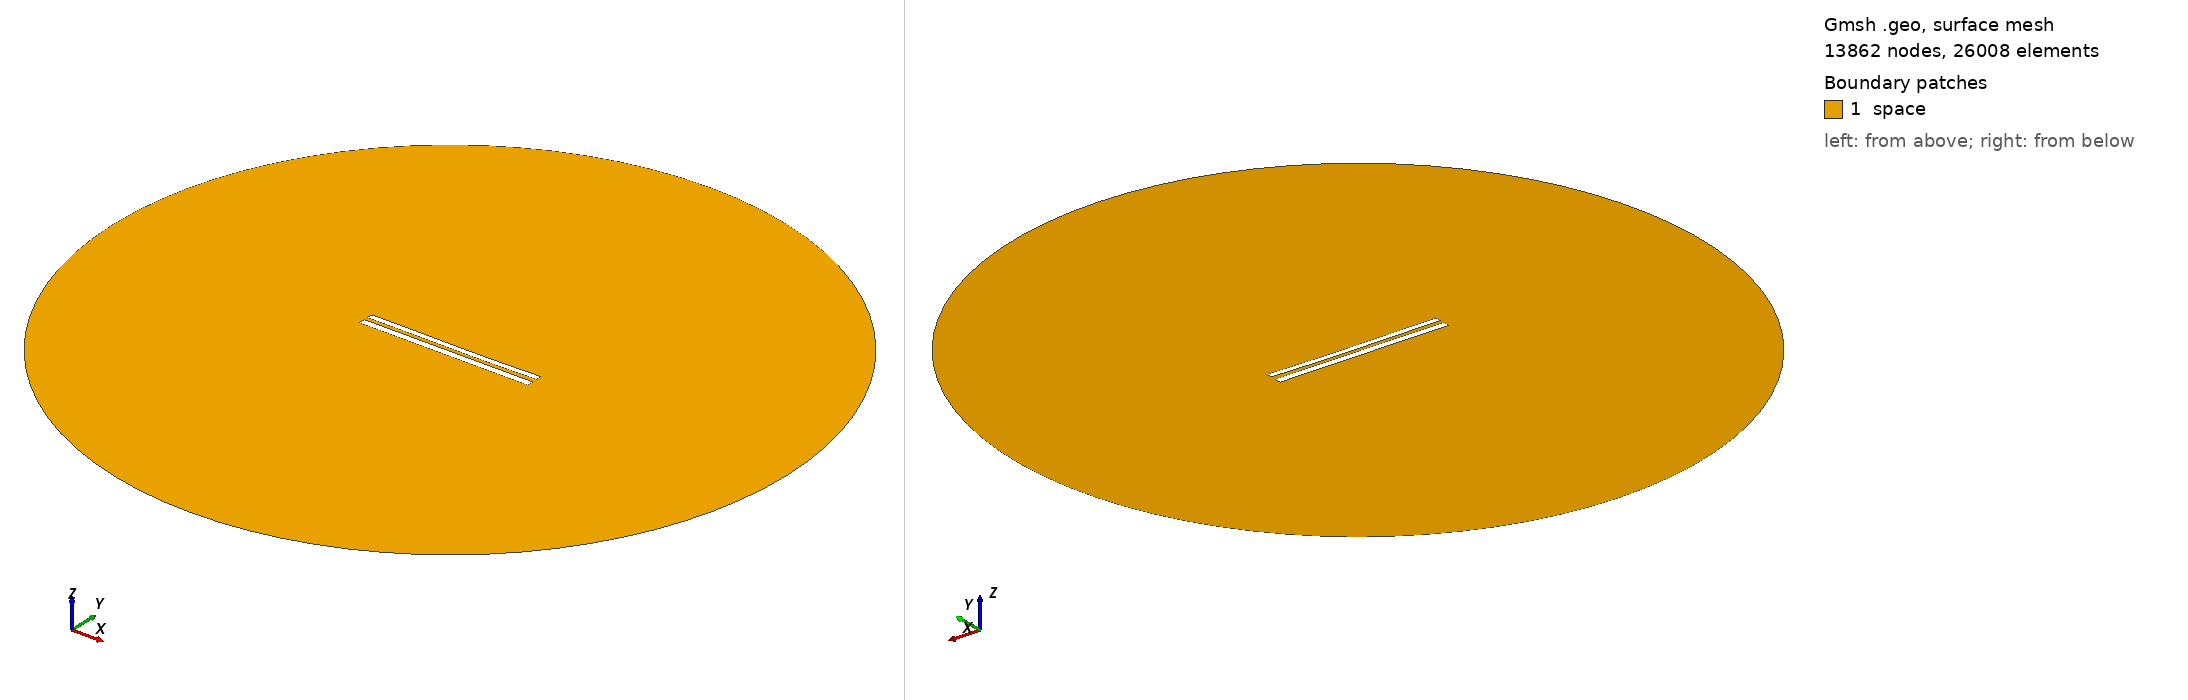

Gmsh geometry script, surface-meshed: 13862 nodes, 26008 surface elements. Boundary patches (legend numbers): 1 space. Left view from above one corner, right view from below the opposite corner. Legend entries are the model's physical surfaces. The drawing asked Gmsh for element sizes between 1% and 20% of the model's largest extent; the script's own settings can give other sizes.

=== 8518.geo (drawn) ===
//---------------------------------------
// Geometry kernel
//---------------------------------------

SetFactory("OpenCASCADE");



//---------------------------------------
// Parameters of the geometry
//---------------------------------------

// Overetch of the upper plate
overetch = 0.25;

// Distance between the plates
distance = 2.25;

// Discretization over the x axis (for the deformation)
nx = 50; 

// Length of the plate
L = 100 - overetch; 

// Number of modes
n = 4; 

// 1st mode coefficient
coeff(1) = 0.07499999999999998;
beta(1) = 0.596864 * 3.1415926535 / L;

// 2nd mode coefficient
coeff(2) = -0.15;
beta(2) = 1.49418 * 3.1415926535 / L;

// 3rd mode coefficient
coeff(3) = 0.07499999999999998;
beta(3) = 2.50025 * 3.1415926535 / L;

// 4th mode coefficient
coeff(4) = 0.0;
beta(4) = 3.49999 * 3.1415926535 / L;



//---------------------------------------
// Upper plate (deformed rectangle)
//---------------------------------------

// Coordiantes of the upper plate
xmin = -50;
xmax = 50 - overetch;

// Height of the upper plate
yheight = 4 - 2 * overetch;

// Indexes of the points
UpperID[] = {};
LowerID[] = {};
LeftID[] = {};
RightID[] = {};

// Point index
p = 1;

// Horizontal edges
For i In {1:nx}
    x = xmin + (i-1)*(xmax - xmin)/(nx-1);

    y_bottom = distance / 2 + overetch;
    For j In {1:n}
        C = (Cosh(beta(j)*L) + Cos(beta(j)*L)) / (Sinh(beta(j)*L) + Sin(beta(j)*L));
        y_bottom  = y_bottom + coeff(j) * (Cosh(beta(j)*(x+50)) - Cos(beta(j)*(x+50)) - C * (Sinh(beta(j)*(x+50)) - Sin(beta(j)*(x+50))));
    EndFor

    y_top = y_bottom + yheight;

    Point(p) = {x, y_top, 0, 1.0};
    UpperID[i] = p;
    p = p + 1;

    Point(p) = {x, y_bottom, 0, 1.0};
    LowerID[i] = p;
    p = p + 1;
EndFor

// Create point lists
UpperPts[] = {}; LowerPts[] = {};
For i In {1:nx}
  UpperPts[] += {UpperID[i]};
  LowerPts[] += {LowerID[i]};
EndFor

// Build splines
Spline(1) = {UpperPts[]};
Spline(2) = {LowerPts[]};
Line(3) = {LowerPts[nx-1], UpperPts[nx-1]};
Line(4) = {LowerPts[0], UpperPts[0]};

// Build the plane surface
Curve Loop(1) = {2, 3, -1, -4};
Plane Surface(1) = {1};



//---------------------------------------
// Lower plate (rectangle)
//---------------------------------------

// Vertices
Point(1001) = {-50, -1, 0, 1.0};
Point(1002) = { 50, -1, 0, 1.0};
Point(1003) = { 50,  -5, 0, 1.0};
Point(1004) = {-50,  -5, 0, 1.0};

// Edges
Line(5) = {1001, 1002};
Line(6) = {1002, 1003};
Line(7) = {1003, 1004};
Line(8) = {1004, 1001};

// Plane surface
Line Loop(2) = {5, 6, 7, 8};
Plane Surface(2) = {2}; 



//---------------------------------------
// Outer (fictious) boundary
//---------------------------------------

// Points
Point(1005) = {0, 0, 0};       // Center
Point(1006) = {200, 0, 0};     // Start point
Point(1007) = {0, 200, 0};     // 90 degrees
Point(1008) = {-200, 0, 0};    // 180 degrees
Point(1009) = {0, -200, 0};    // 270 degrees

// Circle arcs (each needs start, center, end)
Circle(9) = {1006, 1005, 1007};
Circle(10) = {1007, 1005, 1008};
Circle(11) = {1008, 1005, 1009};
Circle(12) = {1009, 1005, 1006};

// Plane surface for the entire domain
Curve Loop(3) = {9, 10, 11, 12};
Surface(3) = {3};

// Subtract the plates from the whole domain to obtain the actual domain where we want to solve the equations
BooleanDifference{ Surface{3}; Delete; }{ Surface{1}; Surface{2}; Delete; }




//---------------------------------------
// Transfinite Lines/Curves
//---------------------------------------

// Set the number of points on the boundaries
r = 7;

// Plates
Transfinite Curve {1, 2} = 50*r Using Progression 1;
Transfinite Curve {3, 4} = 2*r Using Progression 1;
Transfinite Line {5, 7} = 50*r Using Progression 1;
Transfinite Line {6, 8} = 2*r Using Progression 1;

// Outer boundary
Transfinite Line {9, 10, 11, 12} = 20 Using Progression 1;



//---------------------------------------
// Physical groups
//---------------------------------------                

// Physical curves (boundaries)
Physical Line("force_segment", 10) = {2};
Physical Line("upper_plate", 11) = {1, 3, 4};
Physical Line("lower_plate", 12) = {5, 6, 7, 8};
Physical Line("boundary", 20) = {9, 10, 11, 12};

// Physical Surfaces
Physical Surface("space", 30) = {3};



//---------------------------------------
// 6. Generate the Mesh
//---------------------------------------

// 2D mesh generation
Mesh 2;
